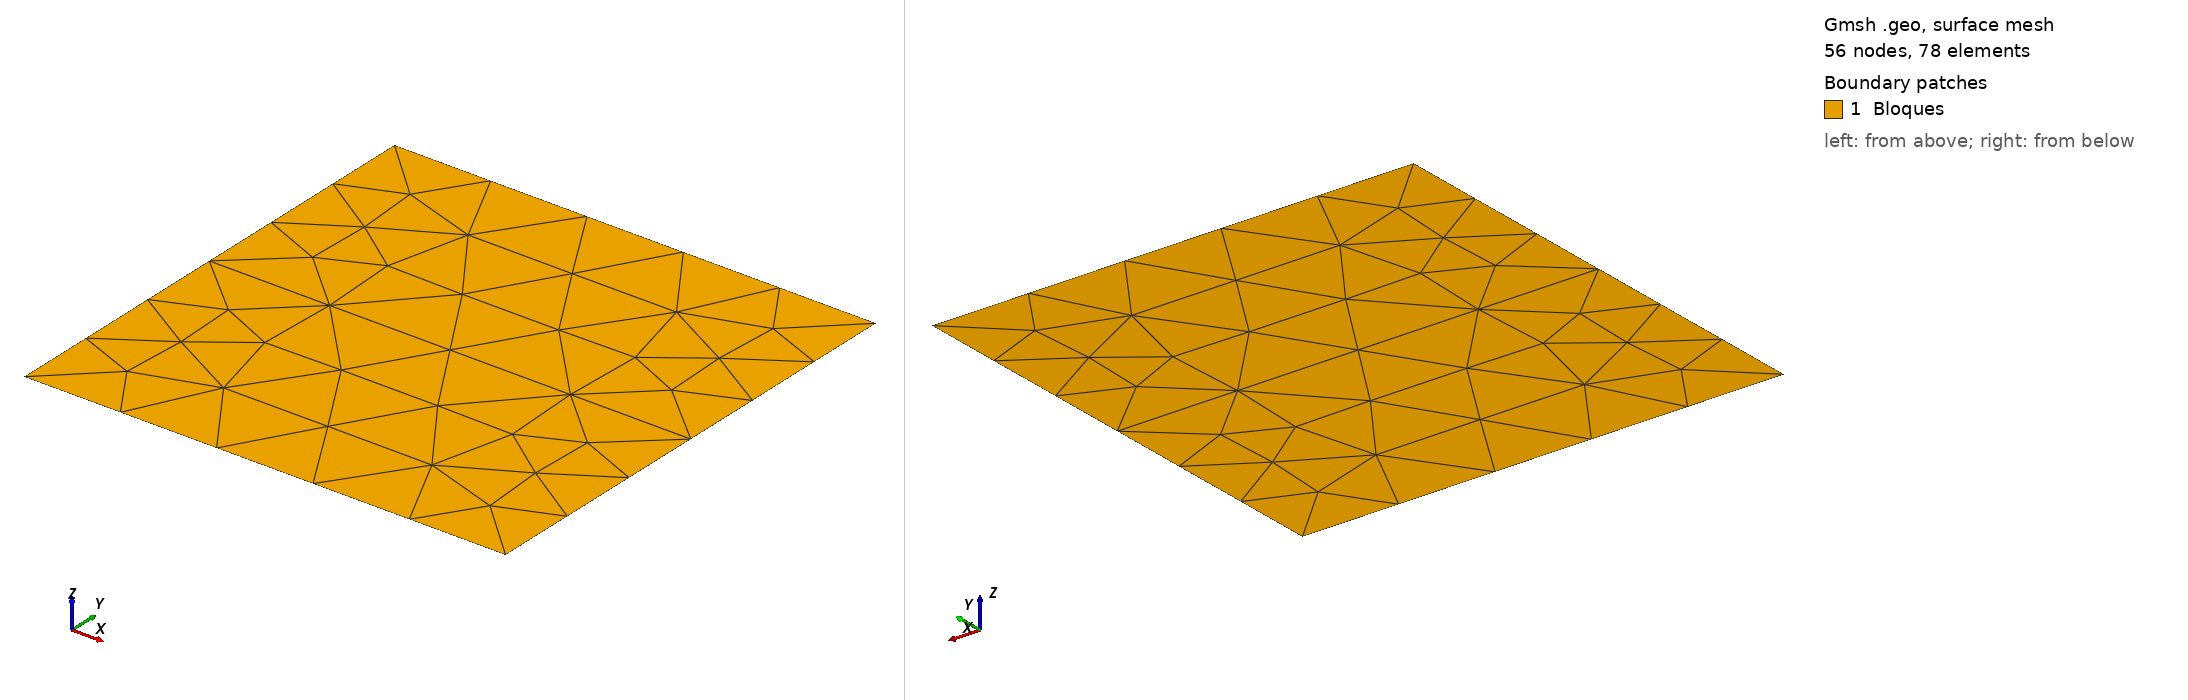

Gmsh geometry script, surface-meshed: 56 nodes, 78 surface elements. Boundary patches (legend numbers): 1 Bloques. Left view from above one corner, right view from below the opposite corner. Legend entries are the model's physical surfaces. The drawing asked Gmsh for element sizes between 1% and 20% of the model's largest extent; the script's own settings can give other sizes.

=== bloques.geo (drawn) ===
// Dos bloques de 2 x 1 apilados que se tocan en y = 1 sin compartir la curva
// (nodos coincidentes y distintos) para tests/test_interface_generation.py
// (ADR 0043, pair).
DefineConstant[ h = 0.5 ];

Point(1) = {0, 0, 0, h};
Point(2) = {2, 0, 0, h};
Point(3) = {2, 1, 0, h};
Point(4) = {0, 1, 0, h};
Line(1) = {1, 2};
Line(2) = {2, 3};
Line(3) = {3, 4};
Line(4) = {4, 1};
Curve Loop(1) = {1, 2, 3, 4};
Plane Surface(1) = {1};

Point(5) = {0, 1, 0, h};
Point(6) = {2, 1, 0, h};
Point(7) = {2, 2, 0, h};
Point(8) = {0, 2, 0, h};
Line(5) = {5, 6};
Line(6) = {6, 7};
Line(7) = {7, 8};
Line(8) = {8, 5};
Curve Loop(2) = {5, 6, 7, 8};
Plane Surface(2) = {2};
Transfinite Curve{3, 5} = 5;

Physical Surface("Bloques") = {1, 2};
Physical Curve("TechoAbajo") = {3};
Physical Curve("PisoArriba") = {5};
Physical Curve("Base") = {1};
Physical Curve("Tapa") = {7};
Physical Point("Origen") = {1};
